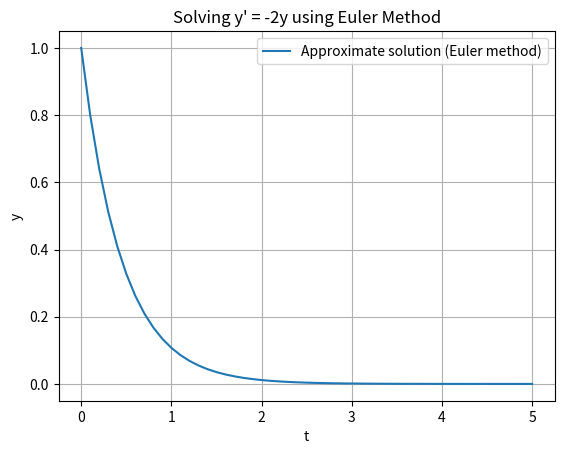

Source code (Python):
import matplotlib.pyplot as plt

def f(t, y):
    return -2 * y

def euler_method(f, t0, y0, h, n):
    t_values = [t0]
    y_values = [y0]

    t = t0
    y = y0

    for _ in range(n):
        y = y + h * f(t, y)
        t = t + h
        t_values.append(t)
        y_values.append(y)

    return t_values, y_values

t0 = 0
y0 = 1
h = 0.1
n = 50

t_values, y_values = euler_method(f, t0, y0, h, n)

plt.plot(t_values, y_values, label='Approximate solution (Euler method)')
plt.xlabel('t')
plt.ylabel('y')
plt.legend()
plt.title('Solving y\' = -2y using Euler Method')
plt.grid(True)
plt.show()
